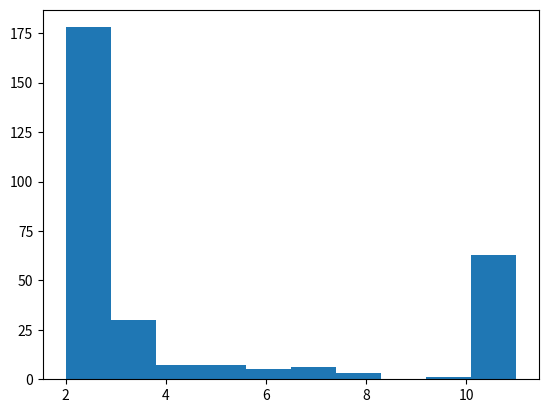

This chart was generated by the following Python code:
import numpy as np 
import pandas as pd
import matplotlib.pyplot as plt

def branching_bernoulli(populacao_atual, quantia_clones, geracoes, probabilidade):
    geracao_atual = populacao_atual
    lista_geraçoes = []
    lista_geraçoes.append(geracao_atual)

    for i in range(geracoes):
        acumulado = 0
        for i in range(geracao_atual):
            acumulado += quantia_clones*np.random.binomial(1,probabilidade)
        lista_geraçoes.append(acumulado)
        geracao_atual = acumulado
        if geracao_atual == 0:
            break

    return lista_geraçoes

tamanhos = []

for i in range(300):
    simulacao = branching_bernoulli(1,3,10,0.4)
    print(f"{i} -> {simulacao}\n")
    tamanhos.append(len(simulacao))


plt.hist(tamanhos)
plt.savefig('grafico.png')

